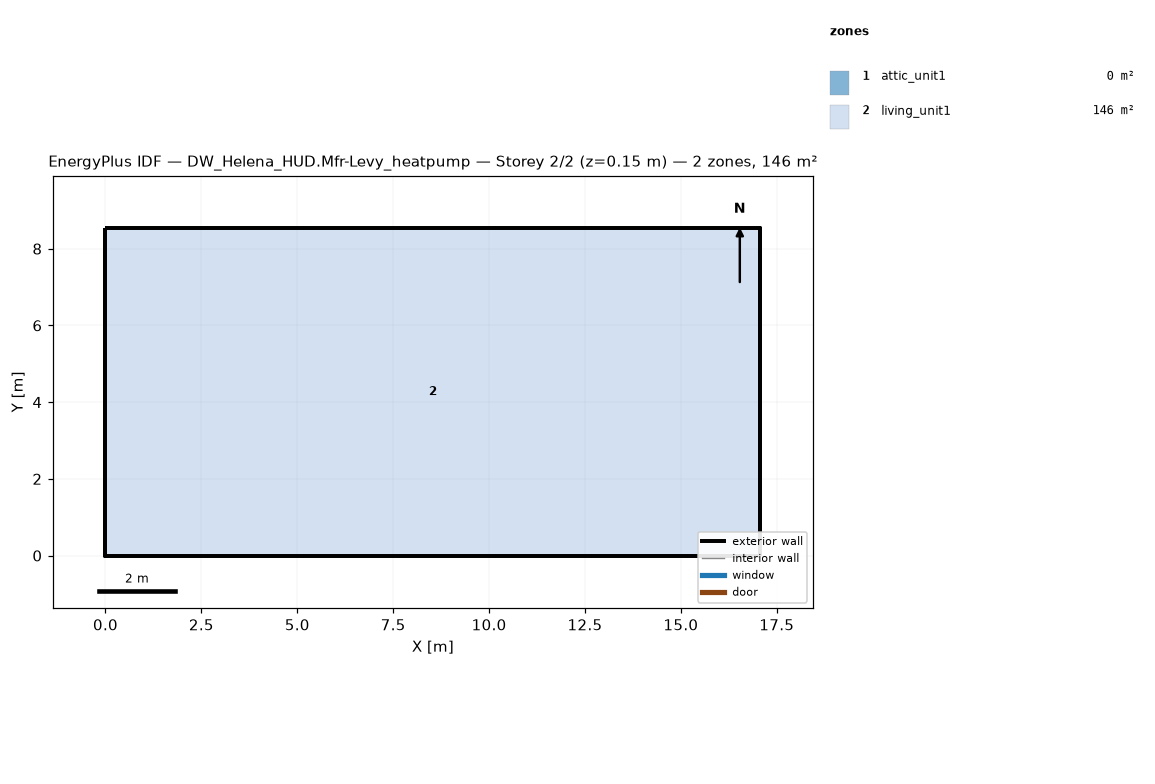
=== STOREY PLAN SPEC (per zone: floor XY polygon, exterior-wall plan segments, windows/doors) ===
zone 1: attic_unit1  (0.0 m²)
  exterior wall: (17.07, 0.00) – (17.07, 8.54) – (17.07, 4.27)  [12.8 m]
  exterior wall: (0.00, 8.54) – (0.00, 0.00) – (0.00, 4.27)  [12.8 m]
zone 2: living_unit1  (145.7 m²)
  floor: (0.00, 0.00) (0.00, 8.54) (17.07, 8.54) (17.07, 0.00)
  exterior wall: (0.00, 0.00) – (17.07, 0.00)  [17.1 m]
  exterior wall: (17.07, 0.00) – (17.07, 8.54)  [8.5 m]
  exterior wall: (17.07, 8.54) – (0.00, 8.54)  [17.1 m]
  exterior wall: (0.00, 8.54) – (0.00, 0.00)  [8.5 m]

=== DERIVED (storey summary) ===
Building: DW_Helena_HUD.Mfr-Levy_heatpump
Storey: 2 of 2  (floor level z = 0.15 m)
Storey gross floor area: 145.7 m²
Zones on this storey: 2
  - attic_unit1: floor 0.0 m²; exterior wall 25.6 m (5.7 m²); WWR 0.0%
  - living_unit1: floor 145.7 m²; exterior wall 51.2 m (117.1 m²); WWR 0.0%
Zone adjacency: (none detected)